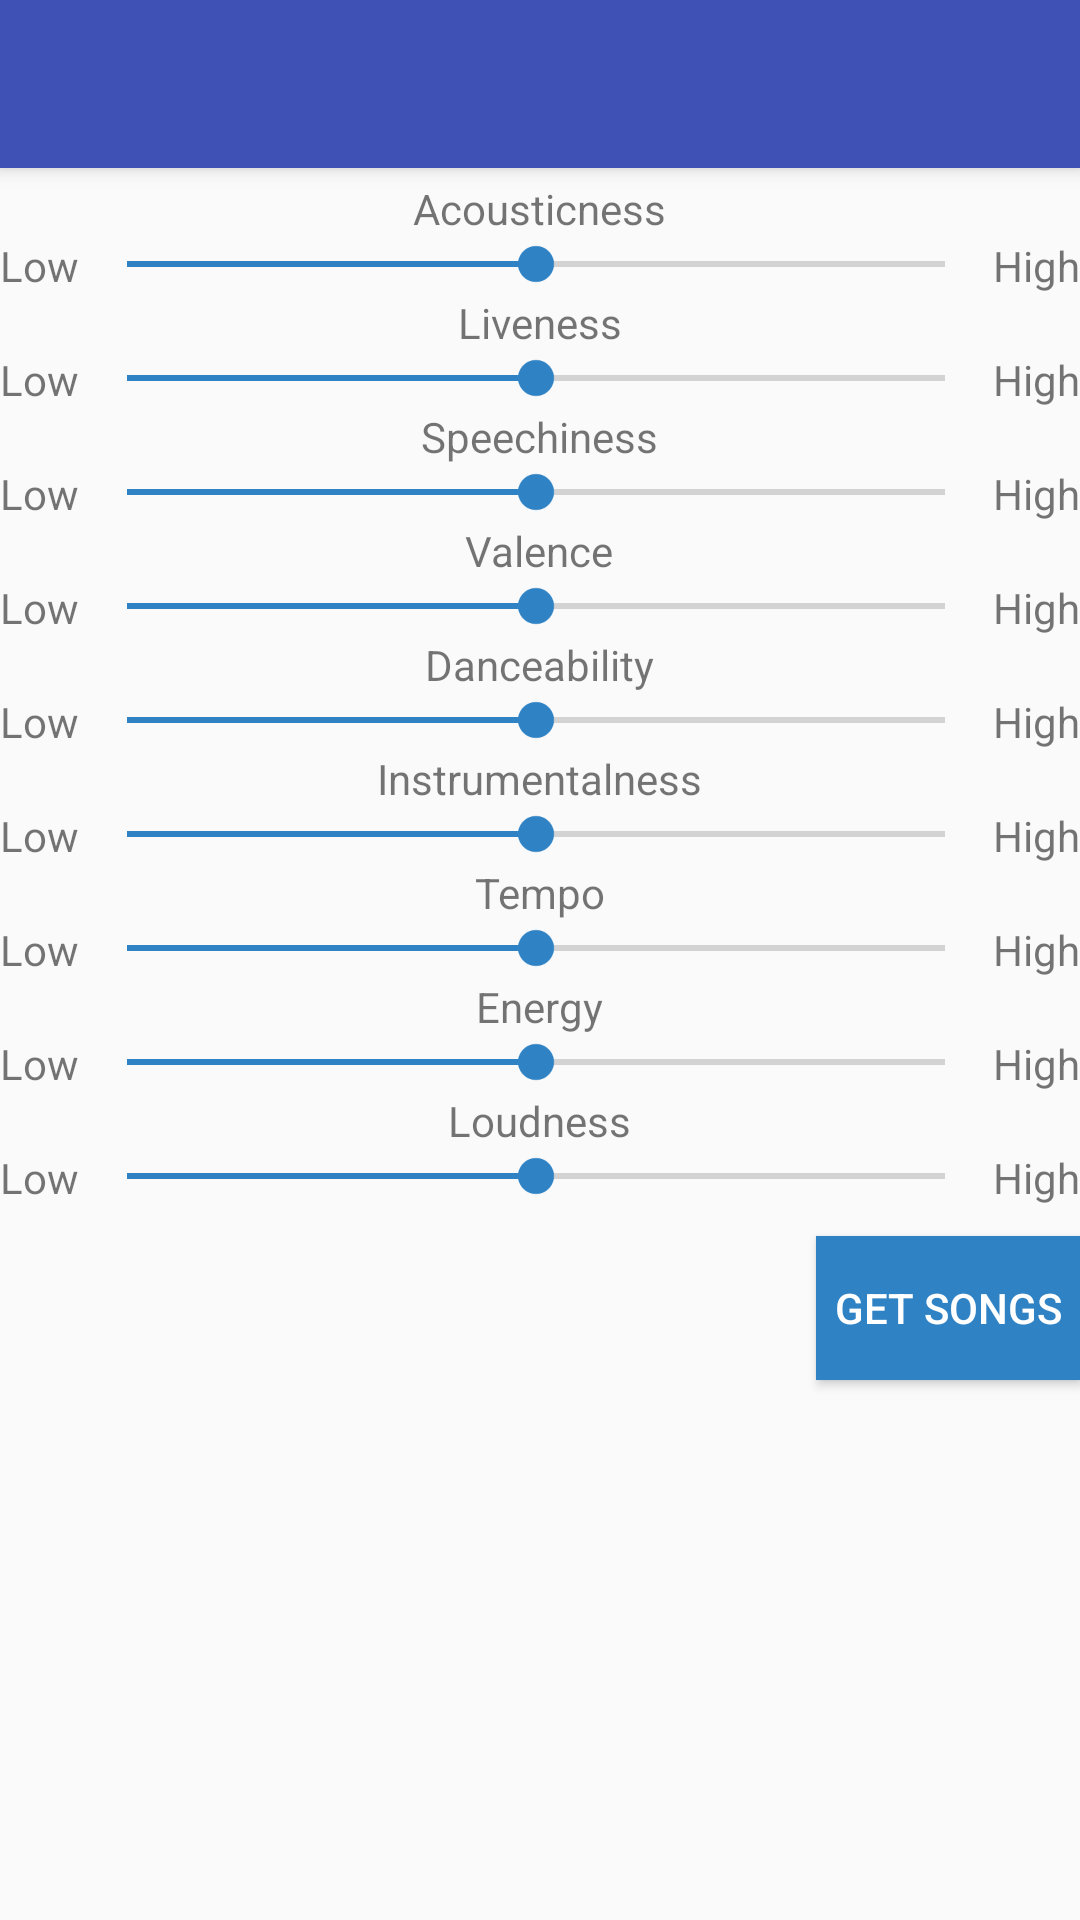

This screen was rendered from an Android layout file. Write that file and the resources it references.
<!-- AndroidManifest.xml: application theme AppTheme.NoActionBar -->
<!-- res/layout/activity_mood.xml -->
<?xml version="1.0" encoding="utf-8"?>
<android.support.design.widget.CoordinatorLayout xmlns:android="http://schemas.android.com/apk/res/android"
    xmlns:app="http://schemas.android.com/apk/res-auto"
    xmlns:tools="http://schemas.android.com/tools"
    android:layout_width="match_parent"
    android:layout_height="match_parent"
    tools:context="com.bulbulproject.bulbul.activity.AccuracyResult">

    <android.support.design.widget.AppBarLayout
        android:layout_width="match_parent"
        android:layout_height="wrap_content"
        android:theme="@style/AppTheme.NoActionBar.AppBarOverlay">

        <android.support.v7.widget.Toolbar
            android:id="@+id/toolbar"
            android:layout_width="match_parent"
            android:layout_height="?attr/actionBarSize"
            android:background="?attr/colorPrimary"
            app:popupTheme="@style/AppTheme.NoActionBar.PopupOverlay" />

    </android.support.design.widget.AppBarLayout>

    <LinearLayout
        android:layout_width="match_parent"
        android:layout_height="match_parent"
        android:layout_marginTop="60dp"
        android:orientation="vertical">

        <ProgressBar
            android:id="@+id/login_progress"
            style="?android:attr/progressBarStyleLarge"
            android:layout_width="match_parent"
            android:layout_height="match_parent"
            android:layout_margin="128dp"
            android:visibility="gone" />

        <TextView
            android:layout_width="wrap_content"
            android:layout_height="wrap_content"
            android:layout_gravity="center_horizontal"
            android:text="Acousticness"/>
        <LinearLayout
            android:layout_width="match_parent"
            android:layout_height="wrap_content"
            android:orientation="horizontal">
            <TextView
                android:layout_width="wrap_content"
                android:layout_height="wrap_content"
                android:text="Low"/>
            <SeekBar
                android:id="@+id/seekBar_acousticness"
                style="@style/Widget.AppCompat.SeekBar.Discrete"
                android:layout_width="0dp"
                android:layout_weight="1"
                android:layout_height="wrap_content"
                android:max="2"
                android:progress="1" />
            <TextView
                android:layout_width="wrap_content"
                android:layout_height="wrap_content"
                android:text="High"/>
        </LinearLayout>

        <TextView
            android:layout_width="wrap_content"
            android:layout_height="wrap_content"
            android:layout_gravity="center_horizontal"
            android:text="Liveness"/>
        <LinearLayout
            android:layout_width="match_parent"
            android:layout_height="wrap_content"
            android:orientation="horizontal">
            <TextView
                android:layout_width="wrap_content"
                android:layout_height="wrap_content"
                android:text="Low"/>
            <SeekBar
                android:id="@+id/seekBar_liveness"
                style="@style/Widget.AppCompat.SeekBar.Discrete"
                android:layout_width="0dp"
                android:layout_weight="1"
                android:layout_height="wrap_content"
                android:max="2"
                android:progress="1" />
            <TextView
                android:layout_width="wrap_content"
                android:layout_height="wrap_content"
                android:text="High"/>
        </LinearLayout>

        <TextView
            android:layout_width="wrap_content"
            android:layout_height="wrap_content"
            android:layout_gravity="center_horizontal"
            android:text="Speechiness"/>
        <LinearLayout
            android:layout_width="match_parent"
            android:layout_height="wrap_content"
            android:orientation="horizontal">
            <TextView
                android:layout_width="wrap_content"
                android:layout_height="wrap_content"
                android:text="Low"/>
            <SeekBar
                android:id="@+id/seekBar_speechiness"
                style="@style/Widget.AppCompat.SeekBar.Discrete"
                android:layout_width="0dp"
                android:layout_weight="1"
                android:layout_height="wrap_content"
                android:max="2"
                android:progress="1" />
            <TextView
                android:layout_width="wrap_content"
                android:layout_height="wrap_content"
                android:text="High"/>
        </LinearLayout>

        <TextView
            android:layout_width="wrap_content"
            android:layout_height="wrap_content"
            android:layout_gravity="center_horizontal"
            android:text="Valence"/>
        <LinearLayout
            android:layout_width="match_parent"
            android:layout_height="wrap_content"
            android:orientation="horizontal">
            <TextView
                android:layout_width="wrap_content"
                android:layout_height="wrap_content"
                android:text="Low"/>
            <SeekBar
                android:id="@+id/seekBar_valence"
                style="@style/Widget.AppCompat.SeekBar.Discrete"
                android:layout_width="0dp"
                android:layout_weight="1"
                android:layout_height="wrap_content"
                android:max="2"
                android:progress="1" />
            <TextView
                android:layout_width="wrap_content"
                android:layout_height="wrap_content"
                android:text="High"/>
        </LinearLayout>

        <TextView
            android:layout_width="wrap_content"
            android:layout_height="wrap_content"
            android:layout_gravity="center_horizontal"
            android:text="Danceability"/>
        <LinearLayout
            android:layout_width="match_parent"
            android:layout_height="wrap_content"
            android:orientation="horizontal">
            <TextView
                android:layout_width="wrap_content"
                android:layout_height="wrap_content"
                android:text="Low"/>
            <SeekBar
                android:id="@+id/seekBar_danceability"
                style="@style/Widget.AppCompat.SeekBar.Discrete"
                android:layout_width="0dp"
                android:layout_weight="1"
                android:layout_height="wrap_content"
                android:max="2"
                android:progress="1" />
            <TextView
                android:layout_width="wrap_content"
                android:layout_height="wrap_content"
                android:text="High"/>
        </LinearLayout>

        <TextView
            android:layout_width="wrap_content"
            android:layout_height="wrap_content"
            android:layout_gravity="center_horizontal"
            android:text="Instrumentalness"/>
        <LinearLayout
            android:layout_width="match_parent"
            android:layout_height="wrap_content"
            android:orientation="horizontal">
            <TextView
                android:layout_width="wrap_content"
                android:layout_height="wrap_content"
                android:text="Low"/>
            <SeekBar
                android:id="@+id/seekBar_instrumentalness"
                style="@style/Widget.AppCompat.SeekBar.Discrete"
                android:layout_width="0dp"
                android:layout_weight="1"
                android:layout_height="wrap_content"
                android:max="2"
                android:progress="1" />
            <TextView
                android:layout_width="wrap_content"
                android:layout_height="wrap_content"
                android:text="High"/>
        </LinearLayout>

        <TextView
            android:layout_width="wrap_content"
            android:layout_height="wrap_content"
            android:layout_gravity="center_horizontal"
            android:text="Tempo"/>
        <LinearLayout
            android:layout_width="match_parent"
            android:layout_height="wrap_content"
            android:orientation="horizontal">
            <TextView
                android:layout_width="wrap_content"
                android:layout_height="wrap_content"
                android:text="Low"/>
            <SeekBar
                android:id="@+id/seekBar_tempo"
                style="@style/Widget.AppCompat.SeekBar.Discrete"
                android:layout_width="0dp"
                android:layout_weight="1"
                android:layout_height="wrap_content"
                android:max="2"
                android:progress="1" />
            <TextView
                android:layout_width="wrap_content"
                android:layout_height="wrap_content"
                android:text="High"/>
        </LinearLayout>

        <TextView
            android:layout_width="wrap_content"
            android:layout_height="wrap_content"
            android:layout_gravity="center_horizontal"
            android:text="Energy"/>
        <LinearLayout
            android:layout_width="match_parent"
            android:layout_height="wrap_content"
            android:orientation="horizontal">
            <TextView
                android:layout_width="wrap_content"
                android:layout_height="wrap_content"
                android:text="Low"/>
            <SeekBar
                android:id="@+id/seekBar_energy"
                style="@style/Widget.AppCompat.SeekBar.Discrete"
                android:layout_width="0dp"
                android:layout_weight="1"
                android:layout_height="wrap_content"
                android:max="2"
                android:progress="1" />
            <TextView
                android:layout_width="wrap_content"
                android:layout_height="wrap_content"
                android:text="High"/>
        </LinearLayout>

        <TextView
            android:layout_width="wrap_content"
            android:layout_height="wrap_content"
            android:layout_gravity="center_horizontal"
            android:text="Loudness"/>
        <LinearLayout
            android:layout_width="match_parent"
            android:layout_height="wrap_content"
            android:orientation="horizontal">
            <TextView
                android:layout_width="wrap_content"
                android:layout_height="wrap_content"
                android:text="Low"/>
            <SeekBar
                android:id="@+id/seekBar_loudness"
                style="@style/Widget.AppCompat.SeekBar.Discrete"
                android:layout_width="0dp"
                android:layout_weight="1"
                android:layout_height="wrap_content"
                android:max="2"
                android:progress="1" />
            <TextView
                android:layout_width="wrap_content"
                android:layout_height="wrap_content"
                android:text="High"/>
        </LinearLayout>

        <Button
            android:id="@+id/button_get_songs"
            android:layout_width="wrap_content"
            android:layout_height="wrap_content"
            android:layout_gravity="end"
            android:layout_marginTop="10dp"
            android:background="@color/colorAccent"
            android:textColor="#FFF"
            android:text="Get Songs"/>
    </LinearLayout>


</android.support.design.widget.CoordinatorLayout>
<!-- resources referenced by this layout -->
<resources>
  <color name="colorAccent">#2f83c5</color>
  <style name="AppTheme.NoActionBar.AppBarOverlay" parent="ThemeOverlay.AppCompat.Dark.ActionBar" />
  <style name="AppTheme.NoActionBar.PopupOverlay" parent="ThemeOverlay.AppCompat.Light" />
  <style name="AppTheme.NoActionBar">
          <item name="windowActionBar">false</item>
          <item name="windowNoTitle">true</item>
      </style>
</resources>
